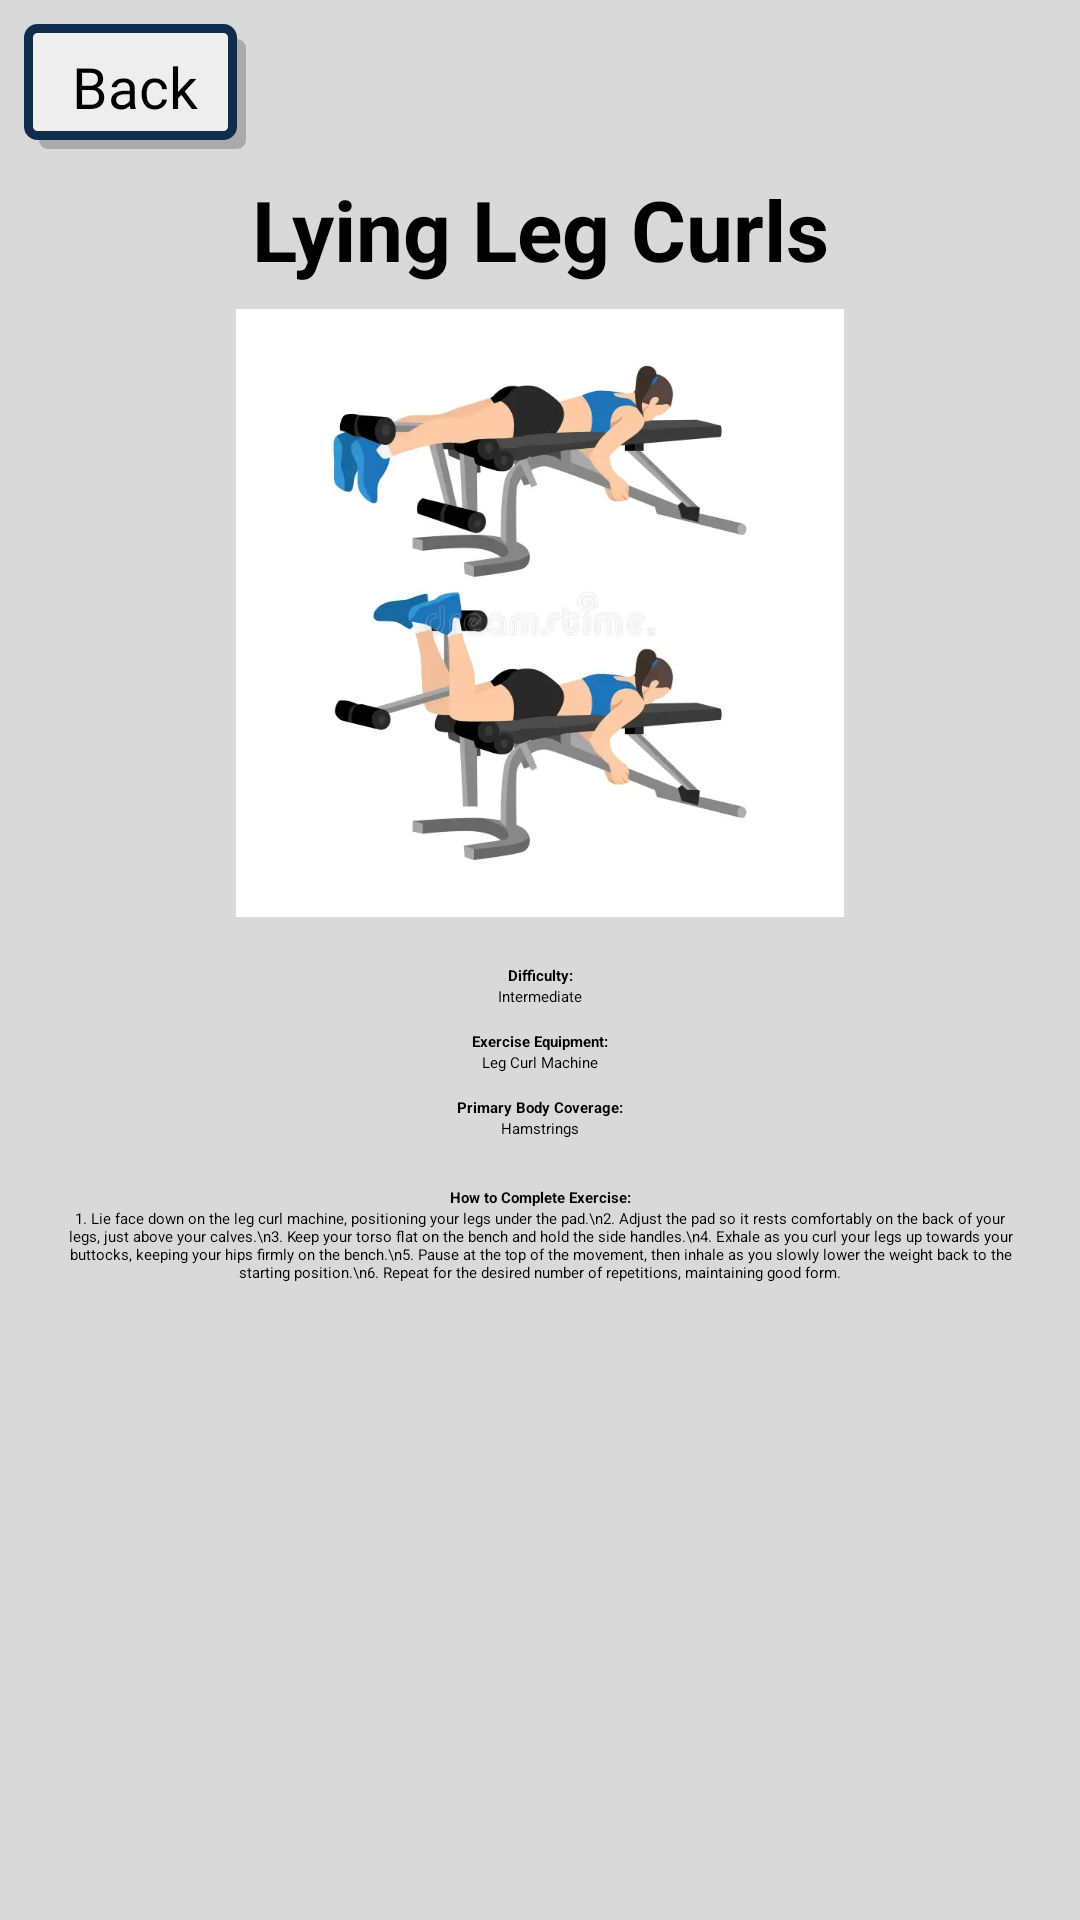

Layout XML and referenced resources for this Android screen:
<!-- AndroidManifest.xml: application theme Theme.FitGuide -->
<!-- res/layout/activity_lying_leg_curls.xml -->
<?xml version="1.0" encoding="utf-8"?>
<androidx.constraintlayout.widget.ConstraintLayout xmlns:android="http://schemas.android.com/apk/res/android"
    android:id="@+id/workout_overhead_shoulder_press"
    xmlns:app="http://schemas.android.com/apk/res-auto"
    xmlns:tools="http://schemas.android.com/tools"
    android:layout_width="match_parent"
    android:layout_height="match_parent"
    android:background="#D9D9D9">

    <Button
        android:id="@+id/back_button"
        android:layout_width="wrap_content"
        android:layout_height="wrap_content"
        android:text="Back"
        android:paddingTop="8dp"
        android:paddingBottom="8dp"
        android:paddingStart="16dp"
        android:paddingEnd="16dp"
        android:background="@drawable/button_background"
        android:drawableLeft="@drawable/arrow_back"
        android:fontFamily="@font/jockey_one"
        android:textColor="@color/black"
        android:textSize="19sp"
        app:backgroundTint="@null"
        app:layout_constraintStart_toStartOf="parent"
        app:layout_constraintTop_toTopOf="parent"
        android:layout_marginTop="8dp"
        android:layout_marginStart="8dp" />
    <TextView
        android:id="@+id/exerciseTitle"
        android:layout_width="0dp"
        android:layout_height="wrap_content"
        android:text="Lying Leg Curls"
        android:textStyle="bold"
        android:textSize="28sp"
        android:gravity="center"
        app:layout_constraintStart_toStartOf="parent"
        app:layout_constraintEnd_toEndOf="parent"
        app:layout_constraintTop_toBottomOf="@+id/back_button"
        android:layout_marginTop="8dp" />

    <ImageView
        android:id="@+id/exerciseImage"
        android:layout_width="0dp"
        android:layout_height="0dp"
        android:layout_marginTop="8dp"
        android:scaleType="fitCenter"
        android:src="@drawable/lying_leg_curls_image"
        app:layout_constraintDimensionRatio="H,16:9"
        app:layout_constraintTop_toBottomOf="@+id/exerciseTitle"
        app:layout_constraintStart_toStartOf="parent"
        app:layout_constraintEnd_toEndOf="parent" />

    <TextView
        android:id="@+id/difficultyLabel"
        android:layout_width="wrap_content"
        android:layout_height="wrap_content"
        android:layout_marginTop="16dp"
        android:text="Difficulty:"
        android:textStyle="bold"
        app:layout_constraintTop_toBottomOf="@+id/exerciseImage"
        app:layout_constraintStart_toStartOf="parent"
        app:layout_constraintEnd_toEndOf="parent" />

    <TextView
        android:id="@+id/difficultyValue"
        android:layout_width="wrap_content"
        android:layout_height="wrap_content"
        android:text="Intermediate"
        app:layout_constraintTop_toBottomOf="@+id/difficultyLabel"
        app:layout_constraintStart_toStartOf="parent"
        app:layout_constraintEnd_toEndOf="parent" />

    <TextView
        android:id="@+id/equipmentLabel"
        android:layout_width="wrap_content"
        android:layout_height="wrap_content"
        android:layout_marginTop="8dp"
        android:text="Exercise Equipment:"
        android:textStyle="bold"
        app:layout_constraintTop_toBottomOf="@+id/difficultyValue"
        app:layout_constraintStart_toStartOf="parent"
        app:layout_constraintEnd_toEndOf="parent" />

    <TextView
        android:id="@+id/equipmentValue"
        android:layout_width="wrap_content"
        android:layout_height="wrap_content"
        android:text="Leg Curl Machine"
        app:layout_constraintTop_toBottomOf="@+id/equipmentLabel"
        app:layout_constraintStart_toStartOf="parent"
        app:layout_constraintEnd_toEndOf="parent" />

    <TextView
        android:id="@+id/bodyCoverageLabel"
        android:layout_width="wrap_content"
        android:layout_height="wrap_content"
        android:layout_marginTop="8dp"
        android:text="Primary Body Coverage:"
        android:textStyle="bold"
        app:layout_constraintTop_toBottomOf="@+id/equipmentValue"
        app:layout_constraintStart_toStartOf="parent"
        app:layout_constraintEnd_toEndOf="parent" />

    <TextView
        android:id="@+id/bodyCoverageValue"
        android:layout_width="wrap_content"
        android:layout_height="wrap_content"
        android:text="Hamstrings"
        app:layout_constraintTop_toBottomOf="@+id/bodyCoverageLabel"
        app:layout_constraintStart_toStartOf="parent"
        app:layout_constraintEnd_toEndOf="parent" />

    <TextView
        android:id="@+id/howToLabel"
        android:layout_width="wrap_content"
        android:layout_height="wrap_content"
        android:layout_marginTop="16dp"
        android:text="How to Complete Exercise:"
        android:textStyle="bold"
        app:layout_constraintTop_toBottomOf="@+id/bodyCoverageValue"
        app:layout_constraintStart_toStartOf="parent"
        app:layout_constraintEnd_toEndOf="parent" />

    <ScrollView
        android:layout_width="0dp"
        android:layout_height="0dp"
        app:layout_constraintTop_toBottomOf="@+id/howToLabel"
        app:layout_constraintBottom_toBottomOf="parent"
        app:layout_constraintStart_toStartOf="@+id/exerciseImage"
        app:layout_constraintEnd_toEndOf="@+id/exerciseImage">

        <TextView
            android:id="@+id/howToInstructions"
            android:layout_width="match_parent"
            android:layout_height="wrap_content"
            android:text="1. Lie face down on the leg curl machine, positioning your legs under the pad.\n2. Adjust the pad so it rests comfortably on the back of your legs, just above your calves.\n3. Keep your torso flat on the bench and hold the side handles.\n4. Exhale as you curl your legs up towards your buttocks, keeping your hips firmly on the bench.\n5. Pause at the top of the movement, then inhale as you slowly lower the weight back to the starting position.\n6. Repeat for the desired number of repetitions, maintaining good form."
            android:textAlignment="center"
            android:paddingStart="20dp"
            android:paddingEnd="20dp"
            app:layout_constraintTop_toBottomOf="@+id/howToLabel"
            app:layout_constraintStart_toStartOf="parent"
            app:layout_constraintEnd_toEndOf="parent" />
    </ScrollView>

</androidx.constraintlayout.widget.ConstraintLayout>
<!-- resources referenced by this layout -->
<resources>
  <color name="black">#FF000000</color>
  <!-- drawable button_background (drawable) -->
  <?xml version="1.0" encoding="utf-8"?>
  <ripple xmlns:android="http://schemas.android.com/apk/res/android"
      android:color="@color/border_color">
  
      
      <item android:id="@android:id/mask">
          <shape android:shape="rectangle">
              <solid android:color="#EEEEEE" />
              <corners android:radius="3dp" />
          </shape>
      </item>
      
      <item android:left="5dp" android:top="5dp">
          <shape>
              <solid android:color="@android:color/darker_gray" />
              <corners android:radius="3dp" />
          </shape>
      </item>
      
      <item android:right="3dp" android:bottom="3dp">
          <shape xmlns:android="http://schemas.android.com/apk/res/android"
              android:shape="rectangle">
              <solid android:color="#EEEEEE"/>
              <corners android:radius="3dp" />
              <stroke android:width="3dp" android:color="#112D4E" />
          </shape>
      </item>
  </ripple>
  <!-- drawable lying_leg_curls_image: png bitmap (drawable, 15518 bytes) -->
  <style name="Theme.FitGuide" parent="Base.Theme.FitGuide">
          
          <item name="android:navigationBarColor">@android:color/transparent</item>
          <item name="android:statusBarColor">@android:color/transparent</item>
          <item name="android:windowLightStatusBar">?attr/isLightTheme</item>
      </style>
  <color name="border_color">#112D4E</color>
</resources>
